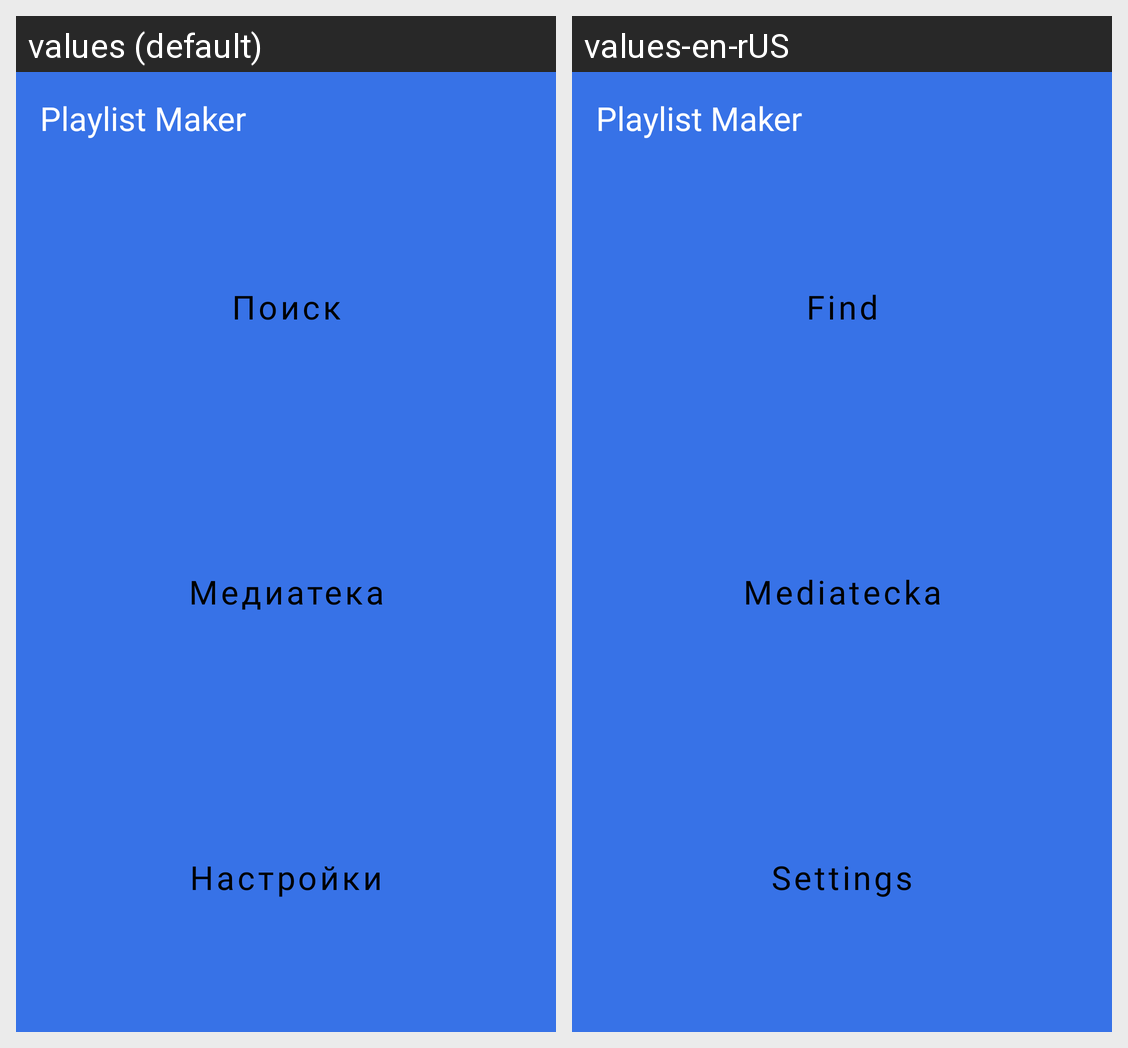

Strings drawn on this Android screen and how each of the app's shown locales translates them:
Android screen res/layout/activity_main.xml rendered under 2 locales, left to right: values (default), values-en-rUS. Device: Nexus 5 (rendered at 1080×1920; each locale shown at half size, 540×960, under a caption strip naming it); theme Theme.PlaylistMaker.
Strings drawn on this screen, with the default value and each locale's value (text and hints the layout hard-codes, and strings that could not be matched under every locale, appear in the picture but are not listed):

app_name
  values: Playlist Maker
  values-en-rUS: Playlist Maker

find
  values: Поиск
  values-en-rUS: Find

mediateck
  values: Медиатека
  values-en-rUS: Mediatecka

settings
  values: Настройки
  values-en-rUS: Settings
